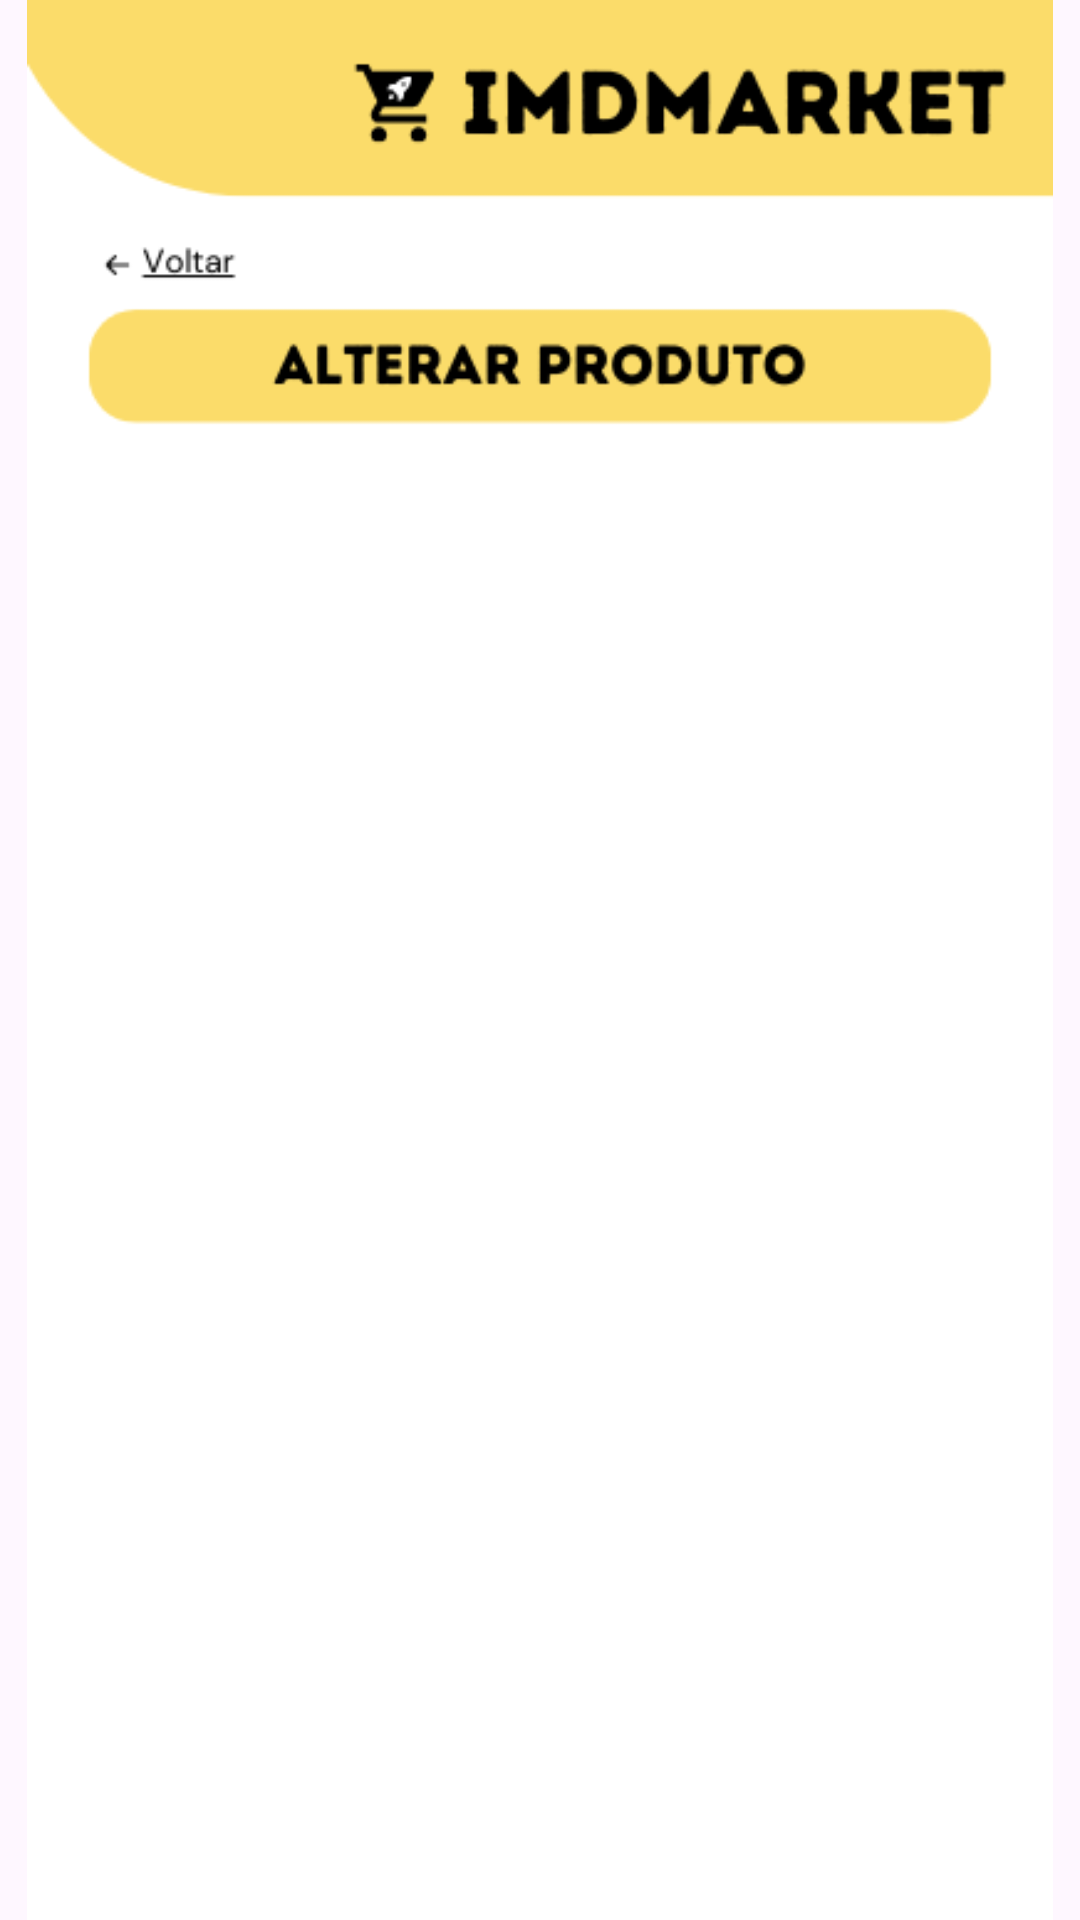

Layout XML and referenced resources for this Android screen:
<!-- AndroidManifest.xml: application theme Theme.Market_project -->
<!-- res/layout/activity_alterar_produto.xml -->
<?xml version="1.0" encoding="utf-8"?>
<RelativeLayout xmlns:android="http://schemas.android.com/apk/res/android"
    xmlns:app="http://schemas.android.com/apk/res-auto"
    android:layout_width="match_parent"
    android:layout_height="match_parent">

    <Button
        android:id="@+id/btnVoltar1"
        android:layout_width="wrap_content"
        android:layout_height="54dp"
        android:layout_alignParentStart="true"
        android:layout_alignParentTop="true"
        android:layout_alignParentEnd="true"
        android:layout_alignParentBottom="true"
        android:layout_marginStart="23dp"
        android:layout_marginTop="63dp"
        android:layout_marginEnd="287dp"
        android:layout_marginBottom="614dp"
        android:text="Button" />

    <ImageView
        android:id="@+id/imageView5"
        android:layout_width="wrap_content"
        android:layout_height="wrap_content"
        android:layout_marginBottom="-100dp"
        app:srcCompat="@drawable/alterar_produto" />

    <ListView
        android:id="@+id/listViewProdutosAlterar"
        android:layout_width="match_parent"
        android:layout_height="wrap_content"
        android:layout_alignParentStart="true"
        android:layout_alignParentTop="true"
        android:layout_alignParentEnd="true"
        android:layout_alignParentBottom="true"
        android:layout_marginStart="0dp"
        android:layout_marginTop="179dp"
        android:layout_marginEnd="0dp"
        android:layout_marginBottom="-15dp"
        android:divider="@android:color/darker_gray"
        android:dividerHeight="0.5dp"
        android:listSelector="@android:color/darker_gray">

    </ListView>

</RelativeLayout>
<!-- resources referenced by this layout -->
<resources>
  <!-- drawable alterar_produto: png bitmap (drawable, 19480 bytes) -->
  <style name="Theme.Market_project" parent="Base.Theme.Market_project" />
  <style name="Base.Theme.Market_project" parent="Theme.Material3.DayNight.NoActionBar">
          
          
      </style>
</resources>
